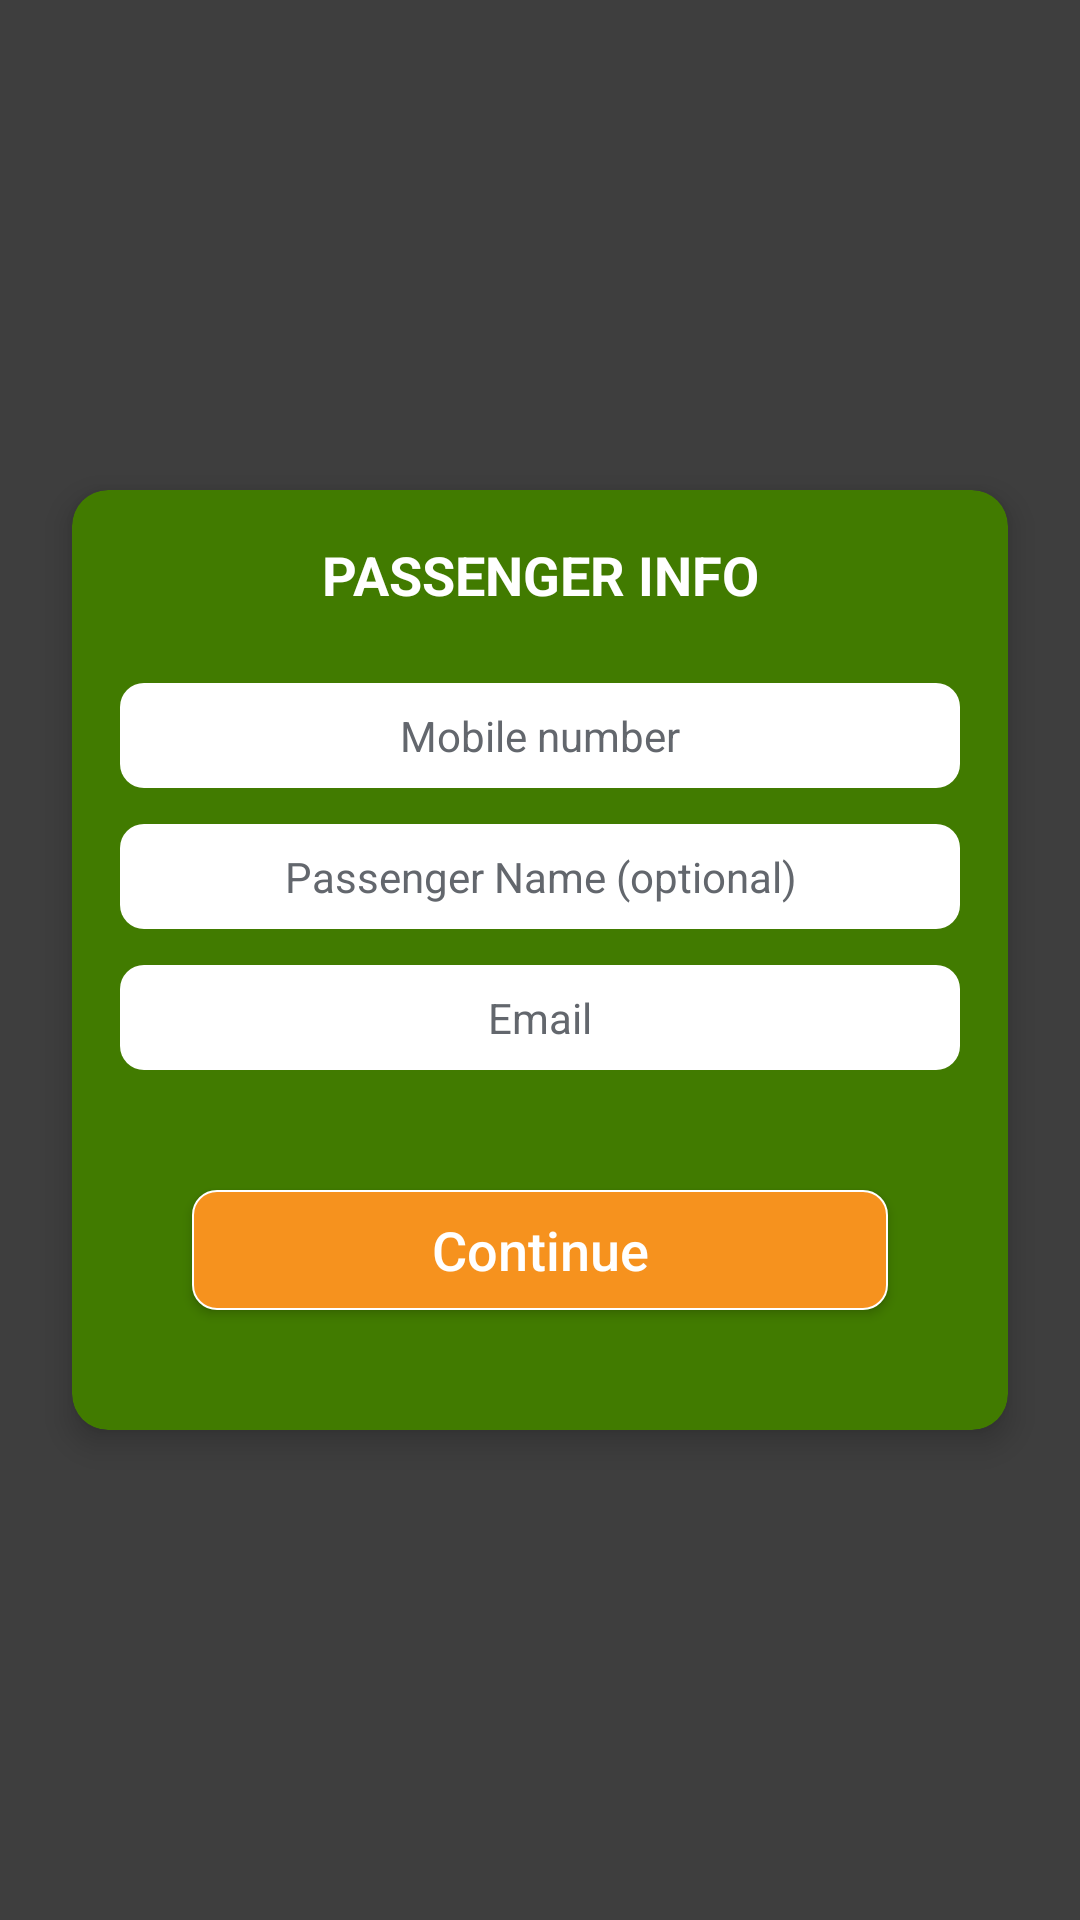

Reconstruct the res/layout file that produces this screen, plus the resources it refers to.
<!-- AndroidManifest.xml: activity theme AppTheme.NoActionBar -->
<!-- res/layout/activity_passenger_info.xml -->
<?xml version="1.0" encoding="utf-8"?>
<androidx.constraintlayout.widget.ConstraintLayout
    xmlns:android="http://schemas.android.com/apk/res/android"
    xmlns:app="http://schemas.android.com/apk/res-auto"
    xmlns:tools="http://schemas.android.com/tools"
    android:id="@+id/root_layout_passenger_info_activity"
    android:layout_width="match_parent"
    android:layout_height="match_parent"
    android:background="@color/ashOne"
    tools:context="com.snap.home.road_pickup.PassengerInfoActivity">

    <androidx.cardview.widget.CardView
        android:layout_width="0dp"
        android:layout_height="wrap_content"
        android:layout_marginEnd="24dp"
        android:layout_marginStart="24dp"
        app:cardBackgroundColor="@color/greenTwo"
        app:cardCornerRadius="12dp"
        app:cardElevation="6dp"
        app:layout_constraintBottom_toBottomOf="parent"
        app:layout_constraintEnd_toEndOf="parent"
        app:layout_constraintStart_toStartOf="parent"
        app:layout_constraintTop_toTopOf="parent">

        <androidx.constraintlayout.widget.ConstraintLayout
            android:layout_width="match_parent"
            android:layout_height="match_parent">

            <TextView
                android:id="@+id/textView48"
                android:layout_width="wrap_content"
                android:layout_height="wrap_content"
                android:layout_marginTop="16dp"
                android:text="@string/passenger_info"
                android:textColor="@color/white"
                android:textSize="18sp"
                android:textStyle="bold"
                app:layout_constraintEnd_toEndOf="parent"
                app:layout_constraintStart_toStartOf="parent"
                app:layout_constraintTop_toTopOf="parent" />

            <EditText
                android:id="@+id/mobile_number"
                android:layout_width="0dp"
                android:layout_height="wrap_content"
                android:layout_marginEnd="16dp"
                android:layout_marginStart="16dp"
                android:layout_marginTop="24dp"
                android:background="@drawable/white_view_background_with_low_redious_conner"
                android:ems="10"
                android:hint="@string/mobile_number"
                android:inputType="phone"
                android:maxLength="10"
                android:paddingBottom="8dp"
                android:paddingTop="8dp"
                android:textAlignment="center"
                android:textColor="@color/ashThree"
                android:textColorHint="@color/ashThree"
                android:textSize="14sp"
                app:layout_constraintEnd_toEndOf="parent"
                app:layout_constraintHorizontal_chainStyle="packed"
                app:layout_constraintStart_toStartOf="parent"
                app:layout_constraintTop_toBottomOf="@+id/textView48" />

            <EditText
                android:id="@+id/passenger_name"
                android:layout_width="0dp"
                android:layout_height="wrap_content"
                android:layout_marginTop="12dp"
                android:background="@drawable/white_view_background_with_low_redious_conner"
                android:ems="10"
                android:hint="@string/passenger_name"
                android:inputType="textPersonName"
                android:paddingBottom="8dp"
                android:paddingTop="8dp"
                android:textAlignment="center"
                android:textColor="@color/ashThree"
                android:textColorHint="@color/ashThree"
                android:textSize="14sp"
                app:layout_constraintEnd_toEndOf="@+id/mobile_number"
                app:layout_constraintStart_toStartOf="@+id/mobile_number"
                app:layout_constraintTop_toBottomOf="@+id/mobile_number" />

            <EditText
                android:id="@+id/email"
                android:layout_width="0dp"
                android:layout_height="wrap_content"
                android:layout_marginTop="12dp"
                android:background="@drawable/white_view_background_with_low_redious_conner"
                android:ems="10"
                android:hint="@string/email_optional"
                android:inputType="textEmailAddress"
                android:paddingBottom="8dp"
                android:paddingTop="8dp"
                android:textAlignment="center"
                android:textColor="@color/ashThree"
                android:textColorHint="@color/ashThree"
                android:textSize="14sp"
                app:layout_constraintEnd_toEndOf="@+id/passenger_name"
                app:layout_constraintStart_toStartOf="@+id/passenger_name"
                app:layout_constraintTop_toBottomOf="@+id/passenger_name" />

            <Button
                android:id="@+id/continue_button"
                android:layout_width="0dp"
                android:layout_height="40dp"
                android:layout_marginBottom="40dp"
                android:layout_marginEnd="24dp"
                android:layout_marginStart="24dp"
                android:layout_marginTop="40dp"
                android:background="@drawable/green_view_background_with_white_low_redious_boder"
                android:foreground="?attr/selectableItemBackgroundBorderless"
                android:text="@string/continu"
                android:textAllCaps="false"
                android:textColor="@color/white"
                android:textSize="18sp"
                app:layout_constraintBottom_toBottomOf="parent"
                app:layout_constraintEnd_toEndOf="@+id/email"
                app:layout_constraintStart_toStartOf="@+id/email"
                app:layout_constraintTop_toBottomOf="@+id/email" />
        </androidx.constraintlayout.widget.ConstraintLayout>
    </androidx.cardview.widget.CardView>
</androidx.constraintlayout.widget.ConstraintLayout>
<!-- resources referenced by this layout -->
<resources>
  <color name="ashOne">#3e3e3e</color>
  <color name="ashThree">#63676d</color>
  <color name="greenTwo">#417b00</color>
  <color name="white">#ffffff</color>
  <!-- drawable green_view_background_with_white_low_redious_boder (drawable-xxhdpi) -->
  <?xml version="1.0" encoding="utf-8"?>
  <shape xmlns:android="http://schemas.android.com/apk/res/android">
  
  
  <solid android:color="@color/greenOne" />
  
  
  <stroke android:width="0.5dp" android:color="@color/white" />
  
  
  <corners android:radius="8dp" />
  
  </shape>
  <!-- drawable white_view_background_with_low_redious_conner (drawable) -->
  <?xml version="1.0" encoding="utf-8"?>
  <shape xmlns:android="http://schemas.android.com/apk/res/android">
  
      
      <solid android:color="@color/white" />
  
  
      
      <corners android:radius="8dp" />
  
  </shape>
  <string name="continu">Continue</string>
  <string name="email_optional">Email</string>
  <string name="mobile_number">Mobile number</string>
  <string name="passenger_info">PASSENGER INFO</string>
  <string name="passenger_name">Passenger Name (optional)</string>
  <style name="AppTheme.NoActionBar">
          <item name="android:windowDisablePreview">true</item>
          <item name="windowActionBar">false</item>
          <item name="windowNoTitle">true</item>
      </style>
  <color name="greenOne">#F6921E</color>
</resources>
